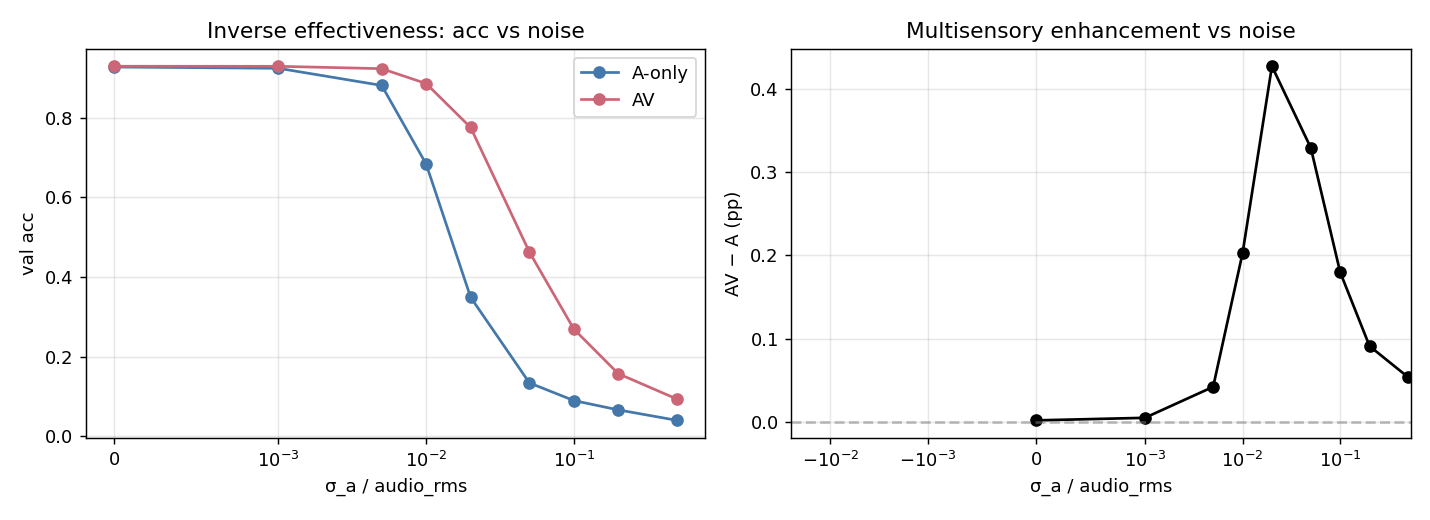

The data file committed next to this chart (first rows):
sigma_per_rms, A_acc, AV_acc, AV_minus_A
0.0000, 0.9279, 0.9298, 0.001907
0.0010, 0.9247, 0.9296, 0.004958
0.0050, 0.8816, 0.9237, 0.04214
0.0100, 0.684, 0.8863, 0.2023
0.0200, 0.3492, 0.7759, 0.4268
0.0500, 0.1339, 0.4628, 0.3289
0.1000, 0.08944, 0.2691, 0.1796
0.2000, 0.06598, 0.1569, 0.09096
0.5000, 0.03966, 0.09306, 0.05339
